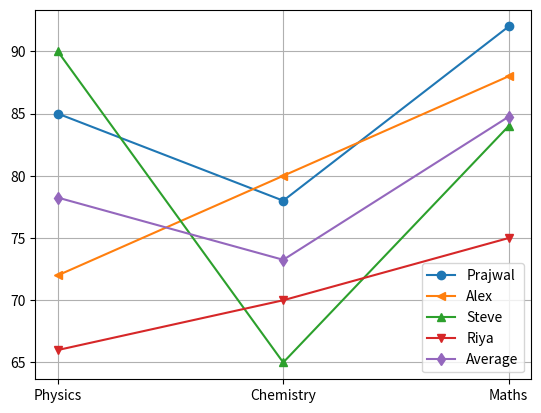

Write the Python code that produced this figure.
import pandas as pd
import numpy as np
import matplotlib.pyplot as plt

data = {
    'Name': ['Prajwal', 'Alex', 'Riya', 'Steve'],
    'Physics': [85, 72, 90, 66],
    'Chemistry': [78, 80, 65, 70],
    'Maths': [92, 88, 84, 75]
}
df = pd.DataFrame(data)
print(df)

average=df[['Physics','Chemistry','Maths']].mean()
print(average)

subject=['Physics', 'Chemistry', 'Maths']
plt.plot(subject, df.loc[0,subject],marker='o',label='Prajwal')
plt.plot(subject, df.loc[1,subject],marker='<',label='Alex')
plt.plot(subject, df.loc[2,subject],marker='^',label='Steve')
plt.plot(subject, df.loc[3,subject],marker='v',label='Riya')
plt.plot(subject, average,marker='d',label='Average')
plt.legend()
plt.grid(True)
plt.show()
